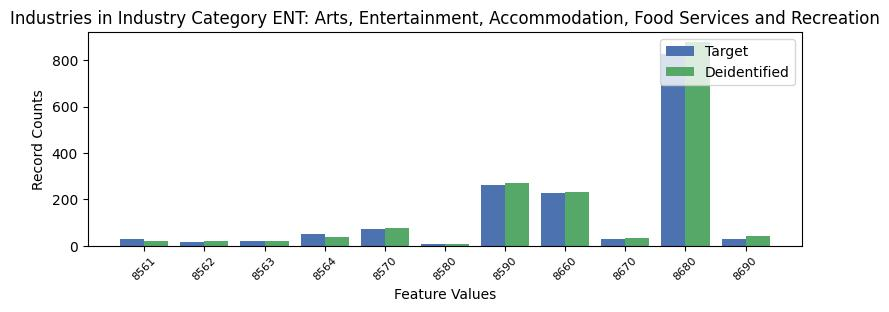

The data file committed next to this chart (first rows):
, INDP, count_target, count_deidentified
9, 8561, 28, 20
3, 8562, 16, 19
5, 8563, 22, 20
7, 8564, 51, 36
4, 8570, 74, 75
10, 8580, 8, 9
2, 8590, 261, 271
1, 8660, 229, 232
8, 8670, 29, 33
0, 8680, 826, 878
6, 8690, 28, 41
